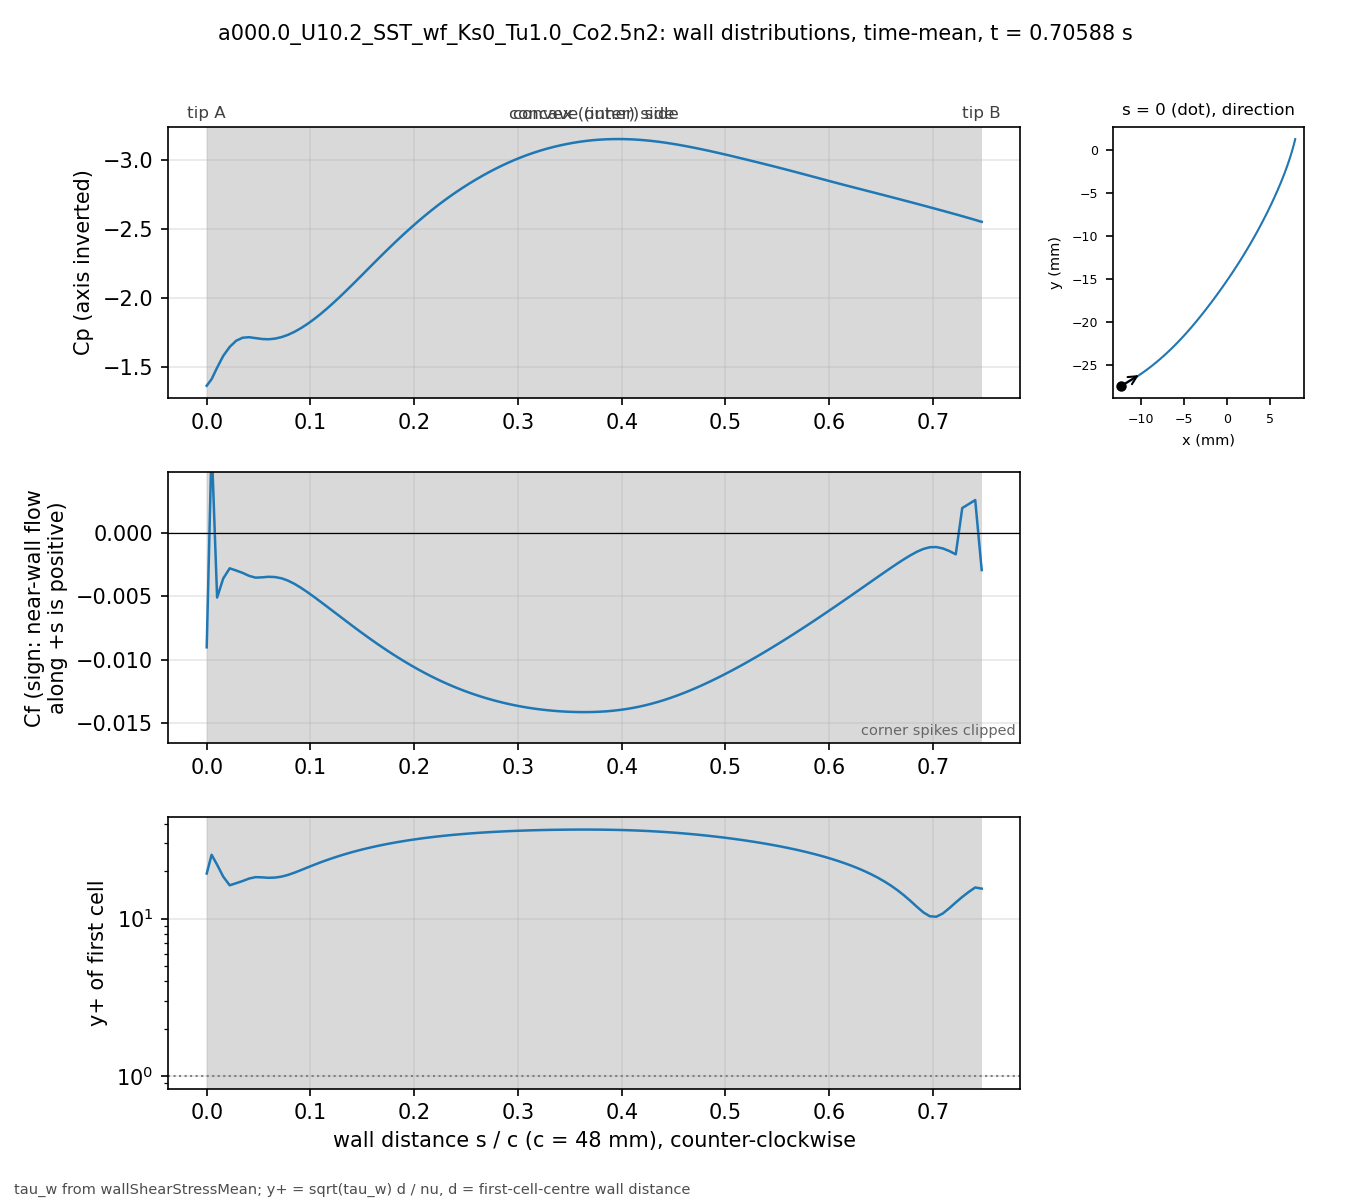

Source data for this figure (header and first rows):
# a000.0_U10.2_SST_wf_Ks0_Tu1.0_Co2.5n2 …, p_inf=0; Cf signed by near-wall flow dir…
patch, s_over_c, x_m, y_m, Cp, Cf, yplus, d_first_m
blade, 0.000000, -0.01227, -0.02739, -1.362, -0.009012, 19.34, 0.0004283
blade, 0.004708, -0.01207, -0.02729, -1.409, 0.007041, 25.42, 0.0006368
blade, 0.01001, -0.01185, -0.02716, -1.493, -0.005087, 21.98, 0.0006478
blade, 0.01593, -0.0116, -0.02702, -1.578, -0.003583, 18.47, 0.0006486
blade, 0.02215, -0.01134, -0.02687, -1.644, -0.002783, 16.28, 0.0006486
blade, 0.0284, -0.01108, -0.02672, -1.689, -0.002957, 16.79, 0.000649
blade, 0.03464, -0.01083, -0.02656, -1.711, -0.003145, 17.33, 0.0006495
blade, 0.04089, -0.01058, -0.0264, -1.714, -0.003379, 17.97, 0.0006498
blade, 0.04714, -0.01033, -0.02624, -1.708, -0.00352, 18.35, 0.0006499
blade, 0.05339, -0.01008, -0.02607, -1.701, -0.003494, 18.28, 0.00065
blade, 0.05964, -0.00983, -0.0259, -1.699, -0.00345, 18.16, 0.00065
blade, 0.06588, -0.009586, -0.02573, -1.704, -0.003473, 18.23, 0.00065
blade, 0.07213, -0.009343, -0.02555, -1.715, -0.003571, 18.48, 0.00065
blade, 0.07838, -0.009103, -0.02537, -1.732, -0.003755, 18.95, 0.00065
blade, 0.08463, -0.008865, -0.02519, -1.754, -0.004012, 19.59, 0.00065
blade, 0.09088, -0.00863, -0.025, -1.78, -0.004322, 20.33, 0.00065
blade, 0.09712, -0.008396, -0.02481, -1.811, -0.004666, 21.12, 0.00065
blade, 0.1034, -0.008164, -0.02462, -1.845, -0.005032, 21.94, 0.00065
blade, 0.1096, -0.007935, -0.02443, -1.882, -0.005411, 22.75, 0.00065
blade, 0.1159, -0.007708, -0.02423, -1.922, -0.005796, 23.54, 0.00065
blade, 0.1221, -0.007482, -0.02404, -1.964, -0.006185, 24.32, 0.00065
blade, 0.1284, -0.007259, -0.02384, -2.008, -0.006573, 25.07, 0.00065
blade, 0.1346, -0.007038, -0.02363, -2.054, -0.006962, 25.8, 0.00065
blade, 0.1409, -0.006819, -0.02343, -2.1, -0.007348, 26.51, 0.00065
blade, 0.1471, -0.006602, -0.02322, -2.147, -0.007727, 27.18, 0.00065
blade, 0.1534, -0.006387, -0.02301, -2.194, -0.0081, 27.83, 0.00065
blade, 0.1596, -0.006173, -0.0228, -2.242, -0.008464, 28.45, 0.00065
blade, 0.1659, -0.005962, -0.02259, -2.289, -0.00882, 29.04, 0.00065
blade, 0.1721, -0.005752, -0.02237, -2.335, -0.009166, 29.61, 0.00065
blade, 0.1784, -0.005545, -0.02216, -2.381, -0.009502, 30.14, 0.00065
blade, 0.1846, -0.005339, -0.02194, -2.426, -0.009827, 30.66, 0.00065
blade, 0.1908, -0.005135, -0.02172, -2.47, -0.01014, 31.14, 0.00065
blade, 0.1971, -0.004932, -0.0215, -2.512, -0.01044, 31.6, 0.00065
blade, 0.2033, -0.004732, -0.02128, -2.553, -0.01073, 32.04, 0.00065
blade, 0.2096, -0.004532, -0.02105, -2.593, -0.01101, 32.45, 0.00065
blade, 0.2158, -0.004335, -0.02083, -2.632, -0.01128, 32.84, 0.00065
blade, 0.2221, -0.004139, -0.0206, -2.669, -0.01153, 33.2, 0.00065
blade, 0.2283, -0.003944, -0.02037, -2.705, -0.01177, 33.55, 0.00065
blade, 0.2346, -0.003751, -0.02014, -2.739, -0.01199, 33.87, 0.00065
blade, 0.2408, -0.00356, -0.01991, -2.771, -0.01221, 34.17, 0.00065
blade, 0.2471, -0.003369, -0.01968, -2.803, -0.01241, 34.45, 0.00065
blade, 0.2533, -0.00318, -0.01945, -2.832, -0.0126, 34.71, 0.00065
blade, 0.2596, -0.002992, -0.01921, -2.861, -0.01277, 34.95, 0.00065
blade, 0.2658, -0.002805, -0.01898, -2.888, -0.01294, 35.17, 0.00065
blade, 0.2721, -0.002619, -0.01874, -2.914, -0.01309, 35.38, 0.00065
blade, 0.2783, -0.002435, -0.01851, -2.939, -0.01323, 35.57, 0.00065
blade, 0.2846, -0.002251, -0.01827, -2.962, -0.01336, 35.74, 0.00065
blade, 0.2908, -0.002069, -0.01803, -2.984, -0.01348, 35.9, 0.00065
blade, 0.2971, -0.001888, -0.01779, -3.004, -0.01359, 36.05, 0.00065
blade, 0.3033, -0.001707, -0.01755, -3.023, -0.01369, 36.18, 0.00065
blade, 0.3096, -0.001528, -0.01731, -3.041, -0.01377, 36.29, 0.00065
blade, 0.3158, -0.00135, -0.01707, -3.057, -0.01385, 36.39, 0.00065
blade, 0.3221, -0.001173, -0.01683, -3.072, -0.01392, 36.48, 0.00065
blade, 0.3283, -0.0009966, -0.01659, -3.086, -0.01397, 36.55, 0.00065
blade, 0.3346, -0.0008214, -0.01634, -3.098, -0.01402, 36.62, 0.00065
blade, 0.3408, -0.0006472, -0.0161, -3.109, -0.01406, 36.67, 0.00065
blade, 0.3471, -0.000474, -0.01585, -3.119, -0.01409, 36.71, 0.00065
blade, 0.3533, -0.0003018, -0.01561, -3.128, -0.01411, 36.73, 0.00065
blade, 0.3595, -0.0001305, -0.01536, -3.135, -0.01412, 36.75, 0.00065
... 62 more rows
